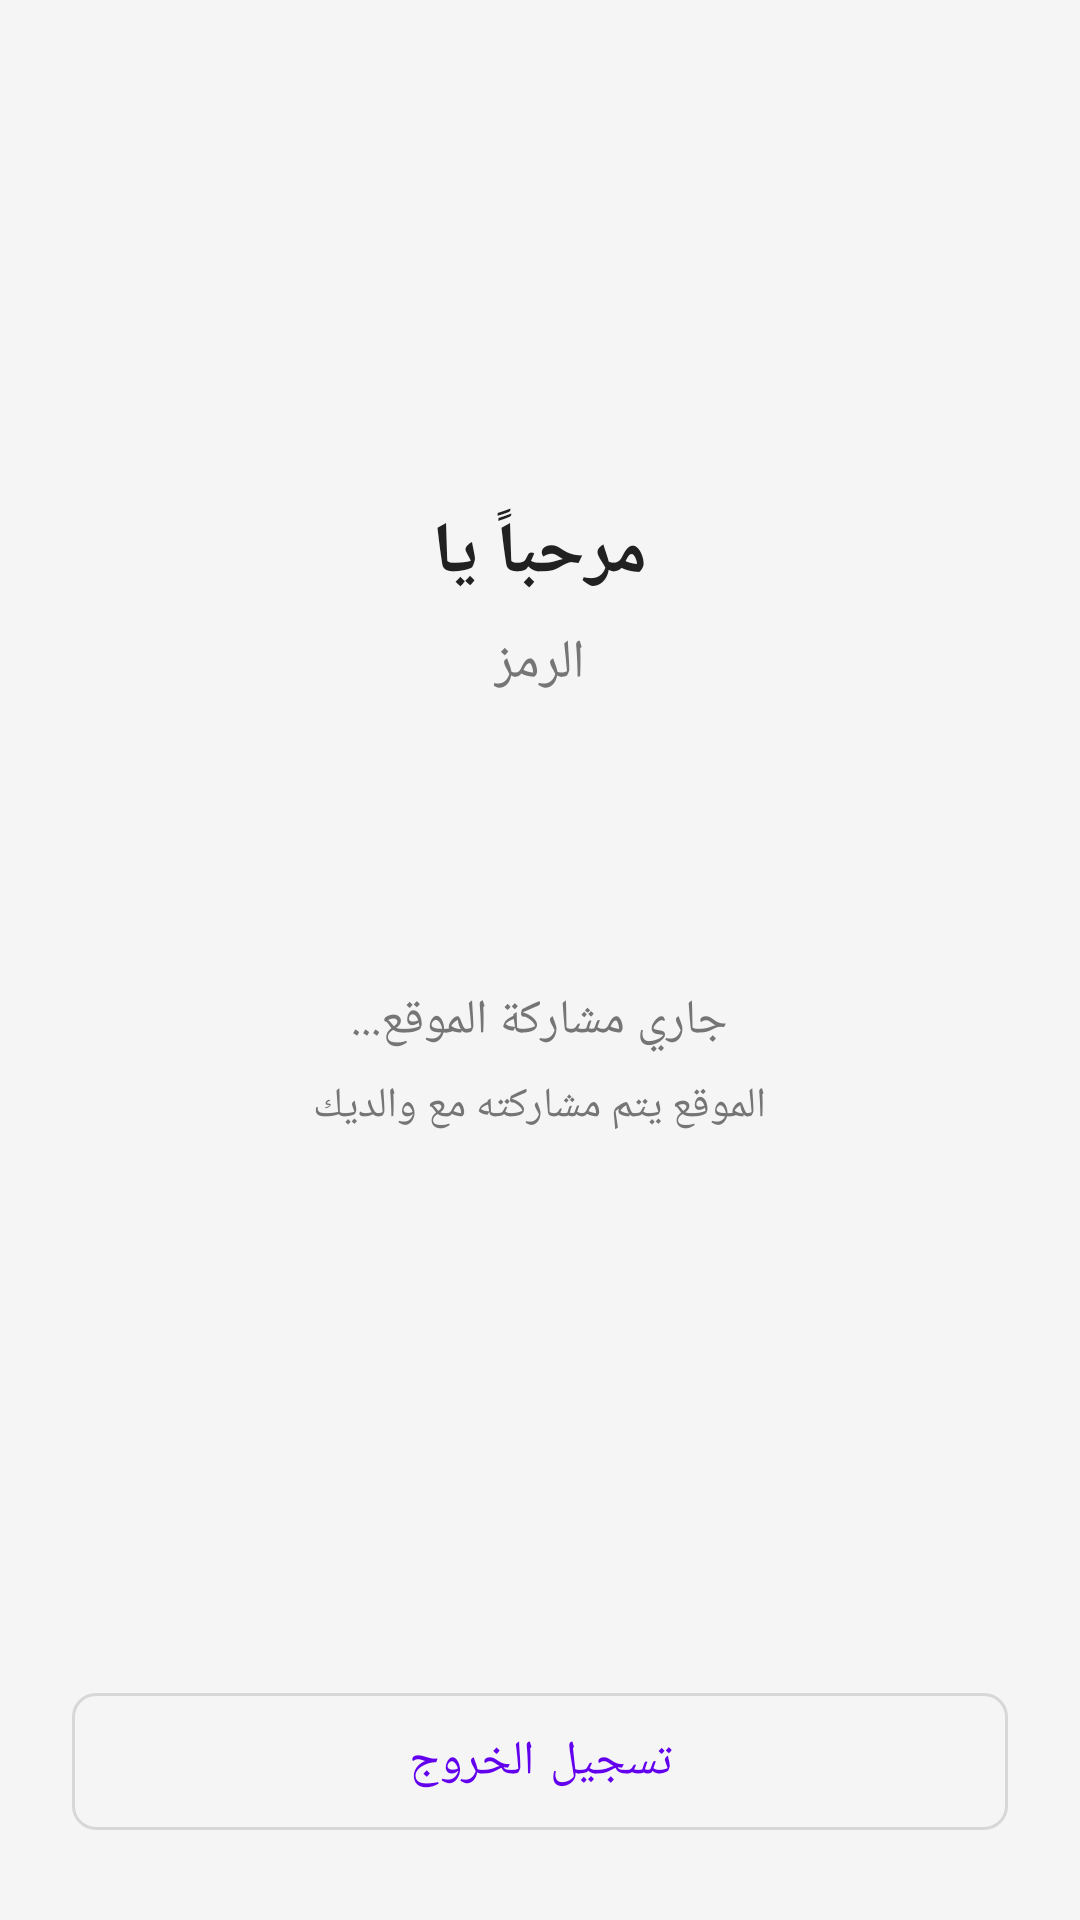

Android layout source for this screen:
<!-- AndroidManifest.xml: application theme Theme.ChildMonitor -->
<!-- res/layout/activity_child_dashboard.xml -->
<?xml version="1.0" encoding="utf-8"?>
<LinearLayout 
    xmlns:android="http://schemas.android.com/apk/res/android"
    xmlns:app="http://schemas.android.com/apk/res-auto"
    android:layout_width="match_parent"
    android:layout_height="match_parent"
    android:orientation="vertical"
    android:gravity="center"
    android:padding="24dp"
    android:background="@color/background">

    <ImageView
        android:layout_width="120dp"
        android:layout_height="120dp"
        android:src="@drawable/ic_location"
        android:contentDescription="@string/app_name" />

    <TextView
        android:id="@+id/welcomeText"
        android:layout_width="wrap_content"
        android:layout_height="wrap_content"
        android:text="@string/child_welcome"
        android:textSize="24sp"
        android:textStyle="bold"
        android:textColor="@color/text_primary"
        android:layout_marginTop="24dp" />

    <TextView
        android:id="@+id/childCodeText"
        android:layout_width="wrap_content"
        android:layout_height="wrap_content"
        android:text="@string/child_code"
        android:textSize="18sp"
        android:textColor="@color/text_secondary"
        android:layout_marginTop="8dp" />

    <ProgressBar
        android:layout_width="wrap_content"
        android:layout_height="wrap_content"
        android:layout_marginTop="32dp"
        android:indeterminateTint="@color/primary" />

    <TextView
        android:layout_width="wrap_content"
        android:layout_height="wrap_content"
        android:text="@string/sharing_location"
        android:textSize="16sp"
        android:textColor="@color/text_secondary"
        android:layout_marginTop="16dp" />

    <TextView
        android:layout_width="wrap_content"
        android:layout_height="wrap_content"
        android:text="@string/location_shared"
        android:textSize="14sp"
        android:textColor="@color/text_secondary"
        android:layout_marginTop="8dp"
        android:gravity="center" />

    <View
        android:layout_width="match_parent"
        android:layout_height="0dp"
        android:layout_weight="1" />

    <com.google.android.material.button.MaterialButton
        android:id="@+id/logoutButton"
        android:layout_width="match_parent"
        android:layout_height="wrap_content"
        android:text="@string/logout"
        style="@style/ButtonSecondary" />

</LinearLayout>
<!-- resources referenced by this layout -->
<resources>
  <color name="background">#FFF5F5F5</color>
  <color name="primary">#FF6200EE</color>
  <color name="text_primary">#FF212121</color>
  <color name="text_secondary">#FF757575</color>
  <string name="app_name">مراقب الطفل</string>
  <string name="child_code">الرمز</string>
  <string name="child_welcome">مرحباً يا</string>
  <string name="location_shared">الموقع يتم مشاركته مع والديك</string>
  <string name="logout">تسجيل الخروج</string>
  <string name="sharing_location">جاري مشاركة الموقع...</string>
  <style name="ButtonSecondary" parent="Widget.MaterialComponents.Button.OutlinedButton">
          <item name="android:paddingTop">12dp</item>
          <item name="android:paddingBottom">12dp</item>
          <item name="android:textSize">16sp</item>
          <item name="cornerRadius">8dp</item>
      </style>
  <style name="Theme.ChildMonitor" parent="Theme.MaterialComponents.DayNight.DarkActionBar">
          <item name="colorPrimary">@color/primary_color</item>
          <item name="colorPrimaryVariant">@color/primary_dark_color</item>
          <item name="colorSecondary">@color/secondary_color</item>
          <item name="colorSecondaryVariant">@color/secondary_dark_color</item>
          <item name="colorError">@color/error_color</item>
          <item name="colorOnPrimary">@color/white</item>
          <item name="colorOnSecondary">@color/white</item>
          <item name="colorOnError">@color/white</item>
          <item name="colorOnBackground">@color/text_color</item>
          <item name="colorOnSurface">@color/text_color</item>
      </style>
  <color name="primary_color">#FF6200EE</color>
  <color name="primary_dark_color">#FF3700B3</color>
  <color name="secondary_color">#FF03DAC5</color>
  <color name="secondary_dark_color">#FF018786</color>
  <color name="error_color">#FFB00020</color>
  <color name="white">#FFFFFFFF</color>
  <color name="text_color">#FF000000</color>
</resources>
